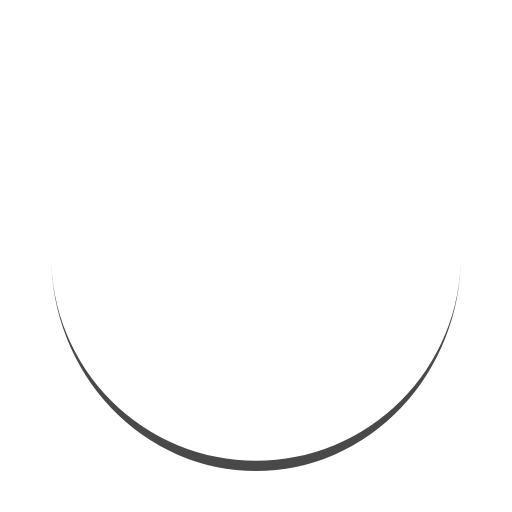
t = 0.00 s
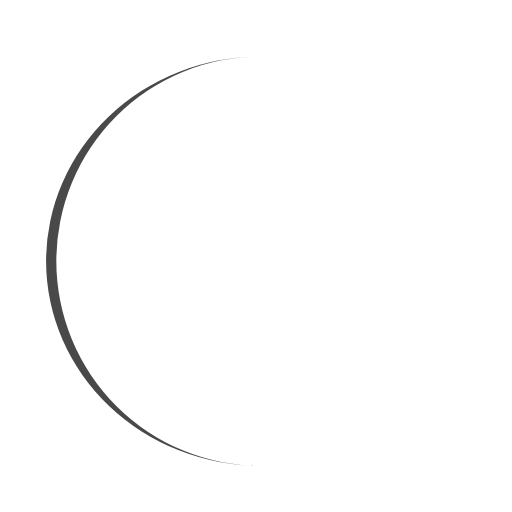
t = 0.25 s
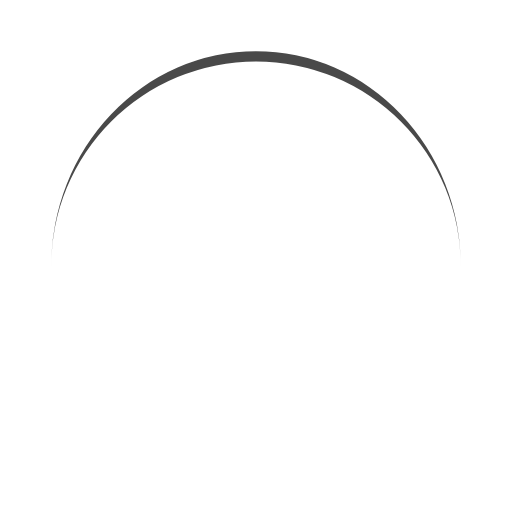
t = 0.50 s
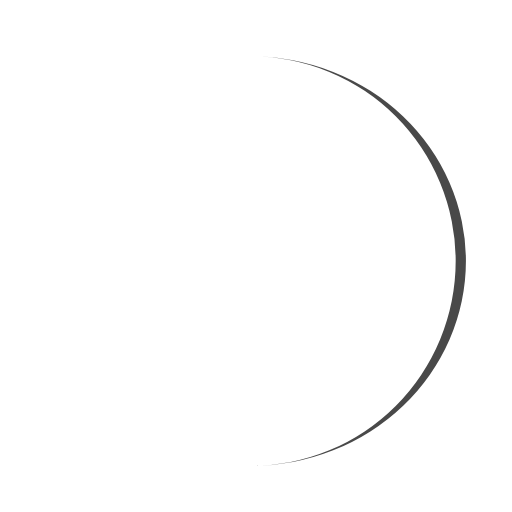
t = 0.75 s

The animated SVG that drew these frames (rendered in a browser with its animation timeline set to each time). Animation: 1 SMIL element (animateTransform=1); one cycle of 1.00 s, repeats indefinitely.

<?xml version="1.0" encoding="utf-8"?>
<svg xmlns="http://www.w3.org/2000/svg" 
xmlns:xlink="http://www.w3.org/1999/xlink" 
style="margin: auto; background: none; display: 
block; shape-rendering: auto;" width="30px" 
height="30px" viewBox="0 0 100 100" preserveAspectRatio="xMidYMid">
<path d="M10 50A40 40 0 0 0 90 50A40 42 0 0 1 10 50" 
fill="#494949" stroke="none">
  <animateTransform attributeName="transform" 
  type="rotate" dur="1s" repeatCount="indefinite" 
  keyTimes="0;1" values="0 50 51;360 50 51"></animateTransform>
</path>
<!-- [ldio] generated by https://loading.io/ -->
</svg>
